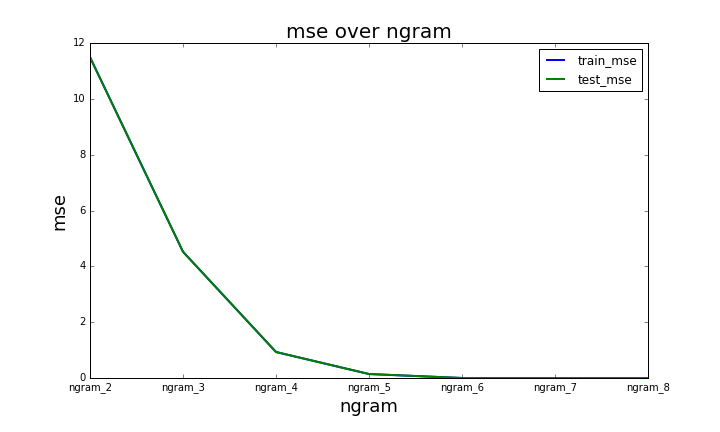

The table this chart was drawn from, first rows:
, ngram_2, ngram_3, ngram_4, ngram_5, ngram_6, ngram_7, ngram_8
train_mse, 11.5, 4.525, 0.9318, 0.1424, 0.0, 0.0, 0.0
test_mse, 11.5, 4.525, 0.9318, 0.1424, 0.0, 0.0, 0.0
